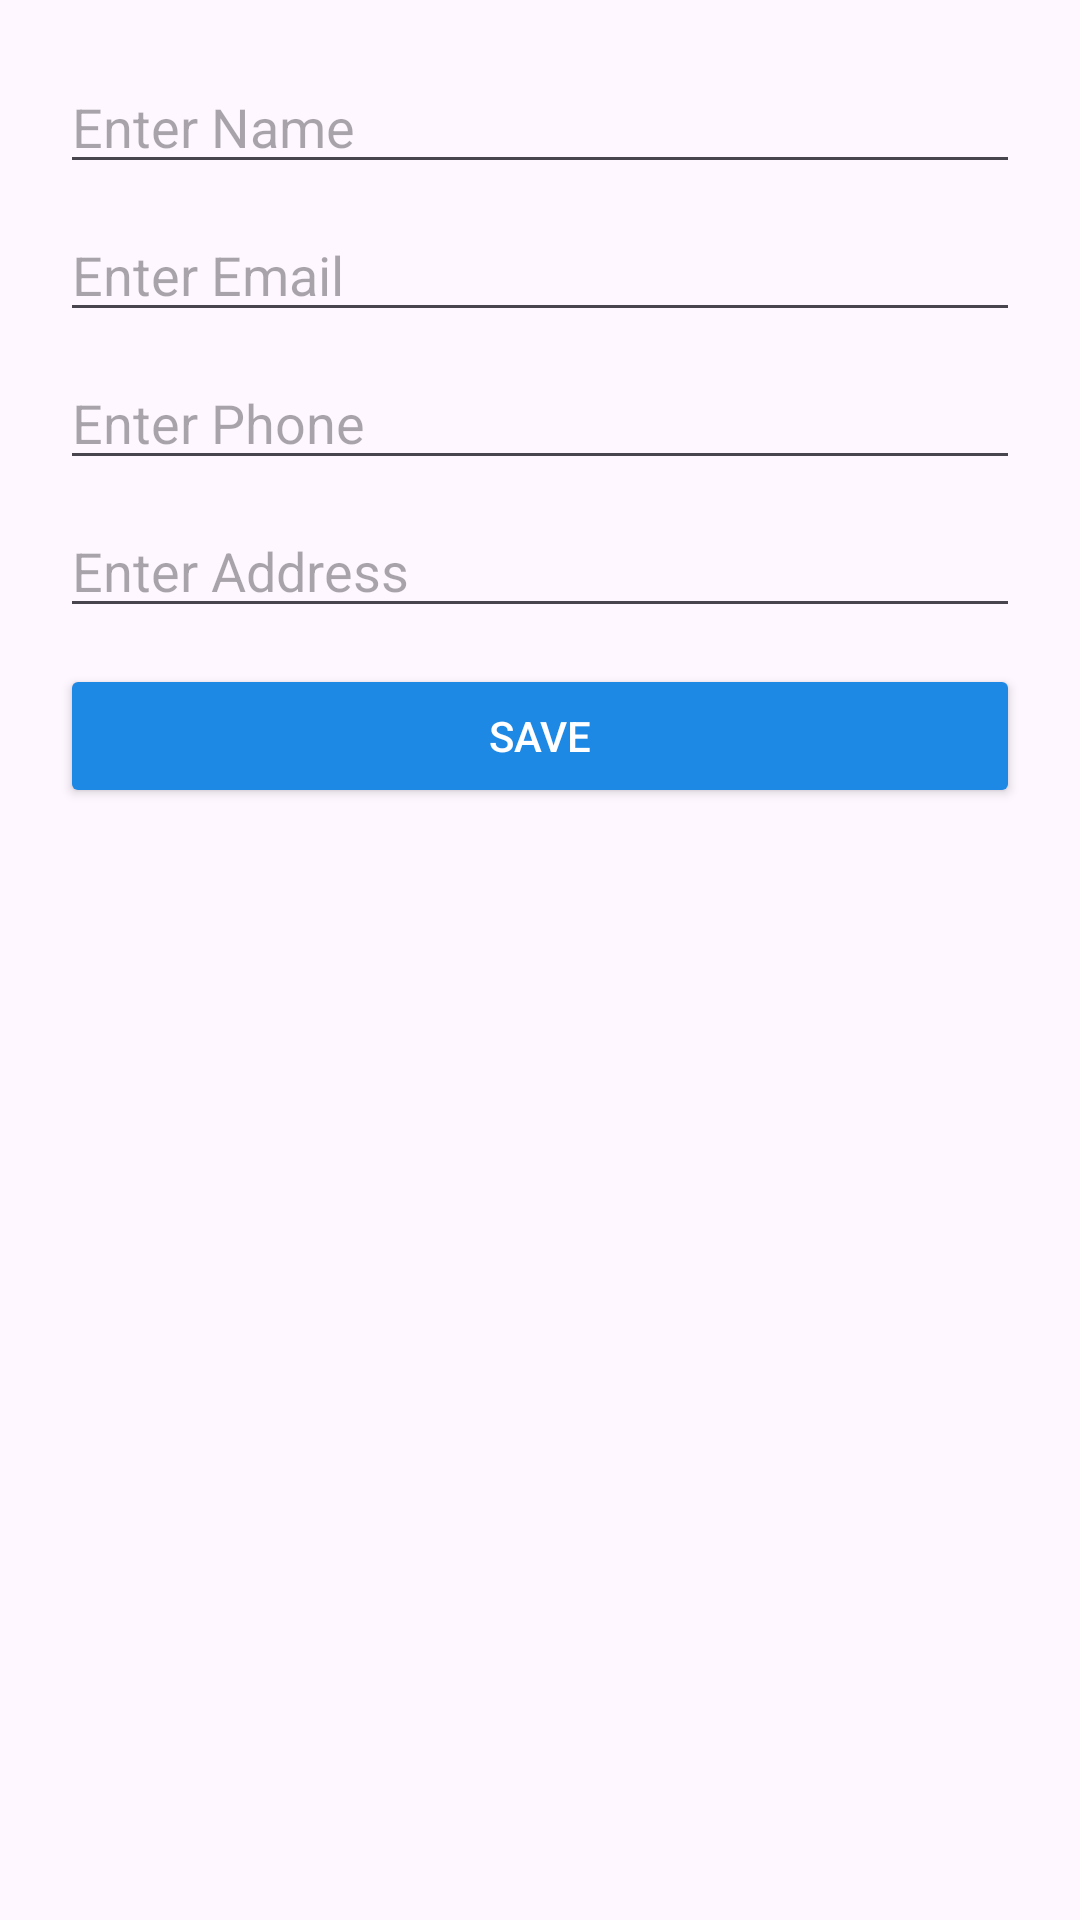

This screen was rendered from an Android layout file. Write that file and the resources it references.
<!-- AndroidManifest.xml: application theme Theme.DineGo_Mobile -->
<!-- res/layout/dialog_edit_profile.xml -->
<LinearLayout xmlns:android="http://schemas.android.com/apk/res/android"
    android:layout_width="wrap_content"
    android:layout_height="wrap_content"
    android:padding="20dp"
    android:orientation="vertical">

    <EditText
        android:id="@+id/edit_name"
        android:layout_width="match_parent"
        android:layout_height="wrap_content"
        android:hint="Enter Name" />

    <EditText
        android:id="@+id/edit_email"
        android:layout_width="match_parent"
        android:layout_height="wrap_content"
        android:hint="Enter Email"
        android:layout_marginTop="8dp" />
    <EditText
        android:id="@+id/edit_phone"
        android:layout_width="match_parent"
        android:layout_height="wrap_content"
        android:hint="Enter Phone"
        android:layout_marginTop="8dp" />
    <EditText
        android:id="@+id/edit_address"
        android:layout_width="match_parent"
        android:layout_height="wrap_content"
        android:hint="Enter Address"
        android:layout_marginTop="8dp" />

    <Button
        android:id="@+id/save_button"
        android:layout_width="match_parent"
        android:layout_height="wrap_content"
        android:text="Save"
        android:backgroundTint="#1E88E5"
        android:textColor="#FFFFFF"
        android:layout_marginTop="12dp"/>
</LinearLayout>
<!-- resources referenced by this layout -->
<resources>
  <style name="Theme.DineGo_Mobile" parent="Base.Theme.DineGo_Mobile" />
  <style name="Base.Theme.DineGo_Mobile" parent="Theme.Material3.DayNight.NoActionBar">
          
          
      </style>
</resources>
